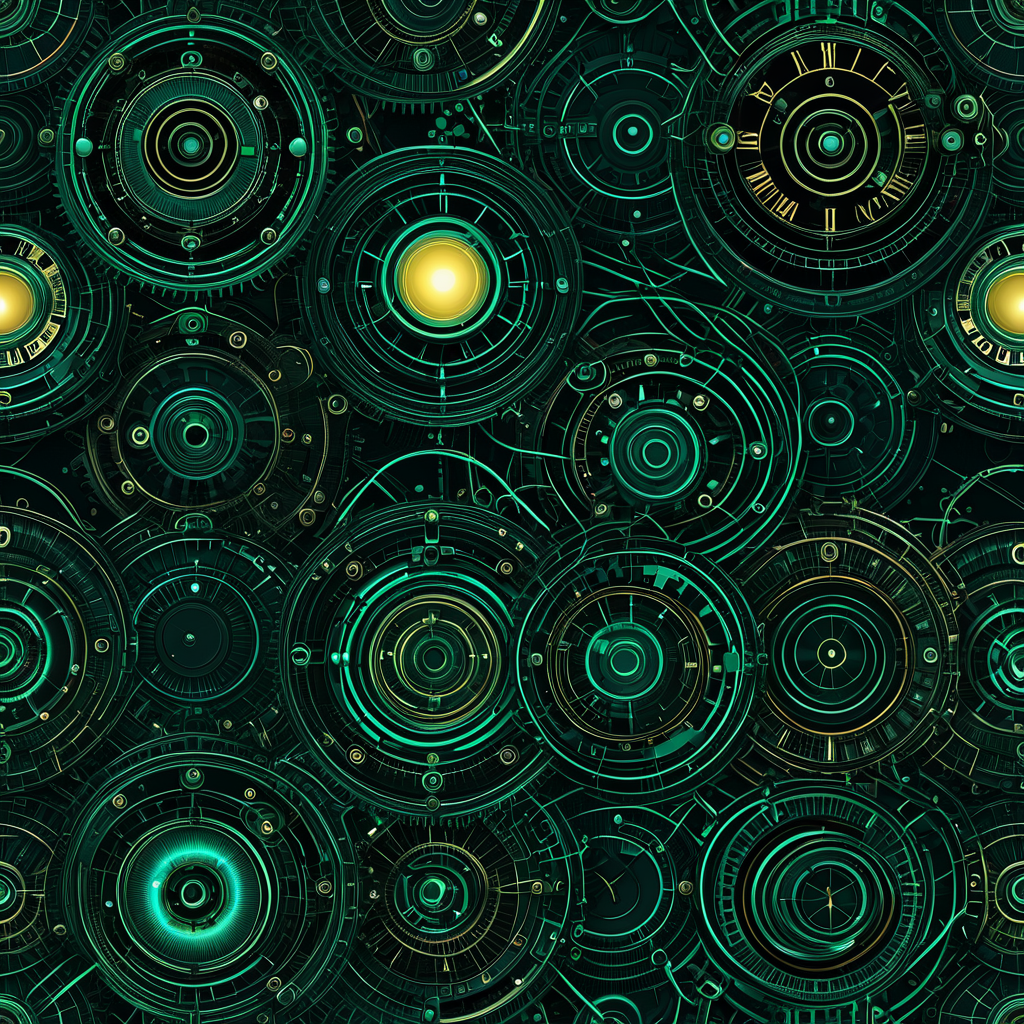
Generation parameters embedded in this image by AUTOMATIC1111 Stable Diffusion web UI or a fork of it (Forge, ...) (PNG 'parameters' text chunk):
<lora:seamless_texture:1> smlstxtr,  Rogue planet, (Luminism:1.1) (Steampunk:1.3), seamless pattern
Negative prompt: bad hands, bad feet, bad faces, weird arms and legs, tattoo, statue, picture frame
Steps: 30, Sampler: DPM++ 2M, Schedule type: Karras, CFG scale: 7, Seed: 149757971, Size: 1024x1024, Model hash: 33e58e8668, Model: Juggernaut-XI-byRunDiffusion, Token merging ratio: 0.1, Tiling: True, Lora hashes: "seamless_texture: 14f7c93cfec7", Version: v1.10.1